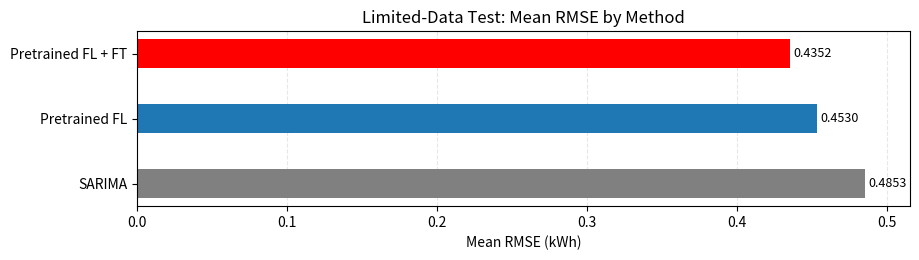

Generate this figure with matplotlib:
import matplotlib.pyplot as plt
import numpy as np

# Data
methods = ["Pretrained FL + FT", "Pretrained FL", "SARIMA"]
mean_rmse = [0.4352, 0.4530, 0.4853]

# Colours: top red, middle blue, bottom grey
colors = ["red", "tab:blue", "gray"]

y = np.arange(len(methods))

fig, ax = plt.subplots(figsize=(9.3, 2.7))

bars = ax.barh(y, mean_rmse, height=0.45, color=colors)

ax.set_yticks(y)
ax.set_yticklabels(methods)
ax.set_xlabel("Mean RMSE (kWh)")
ax.set_title("Limited-Data Test: Mean RMSE by Method")

# Keep a bit of room for the labels
ax.set_xlim(0, 0.515)

ax.grid(axis="x", linestyle="--", alpha=0.3)
ax.set_axisbelow(True)
ax.invert_yaxis()

# Value labels
for bar, value in zip(bars, mean_rmse):
    ax.text(
        value + 0.0025,
        bar.get_y() + bar.get_height() / 2,
        f"{value:.4f}",
        va="center",
        ha="left",
        fontsize=9
    )

plt.tight_layout()
plt.savefig("limited_data_horizontal_bar_rmse_coloured.png", dpi=300, bbox_inches="tight")
plt.show()
